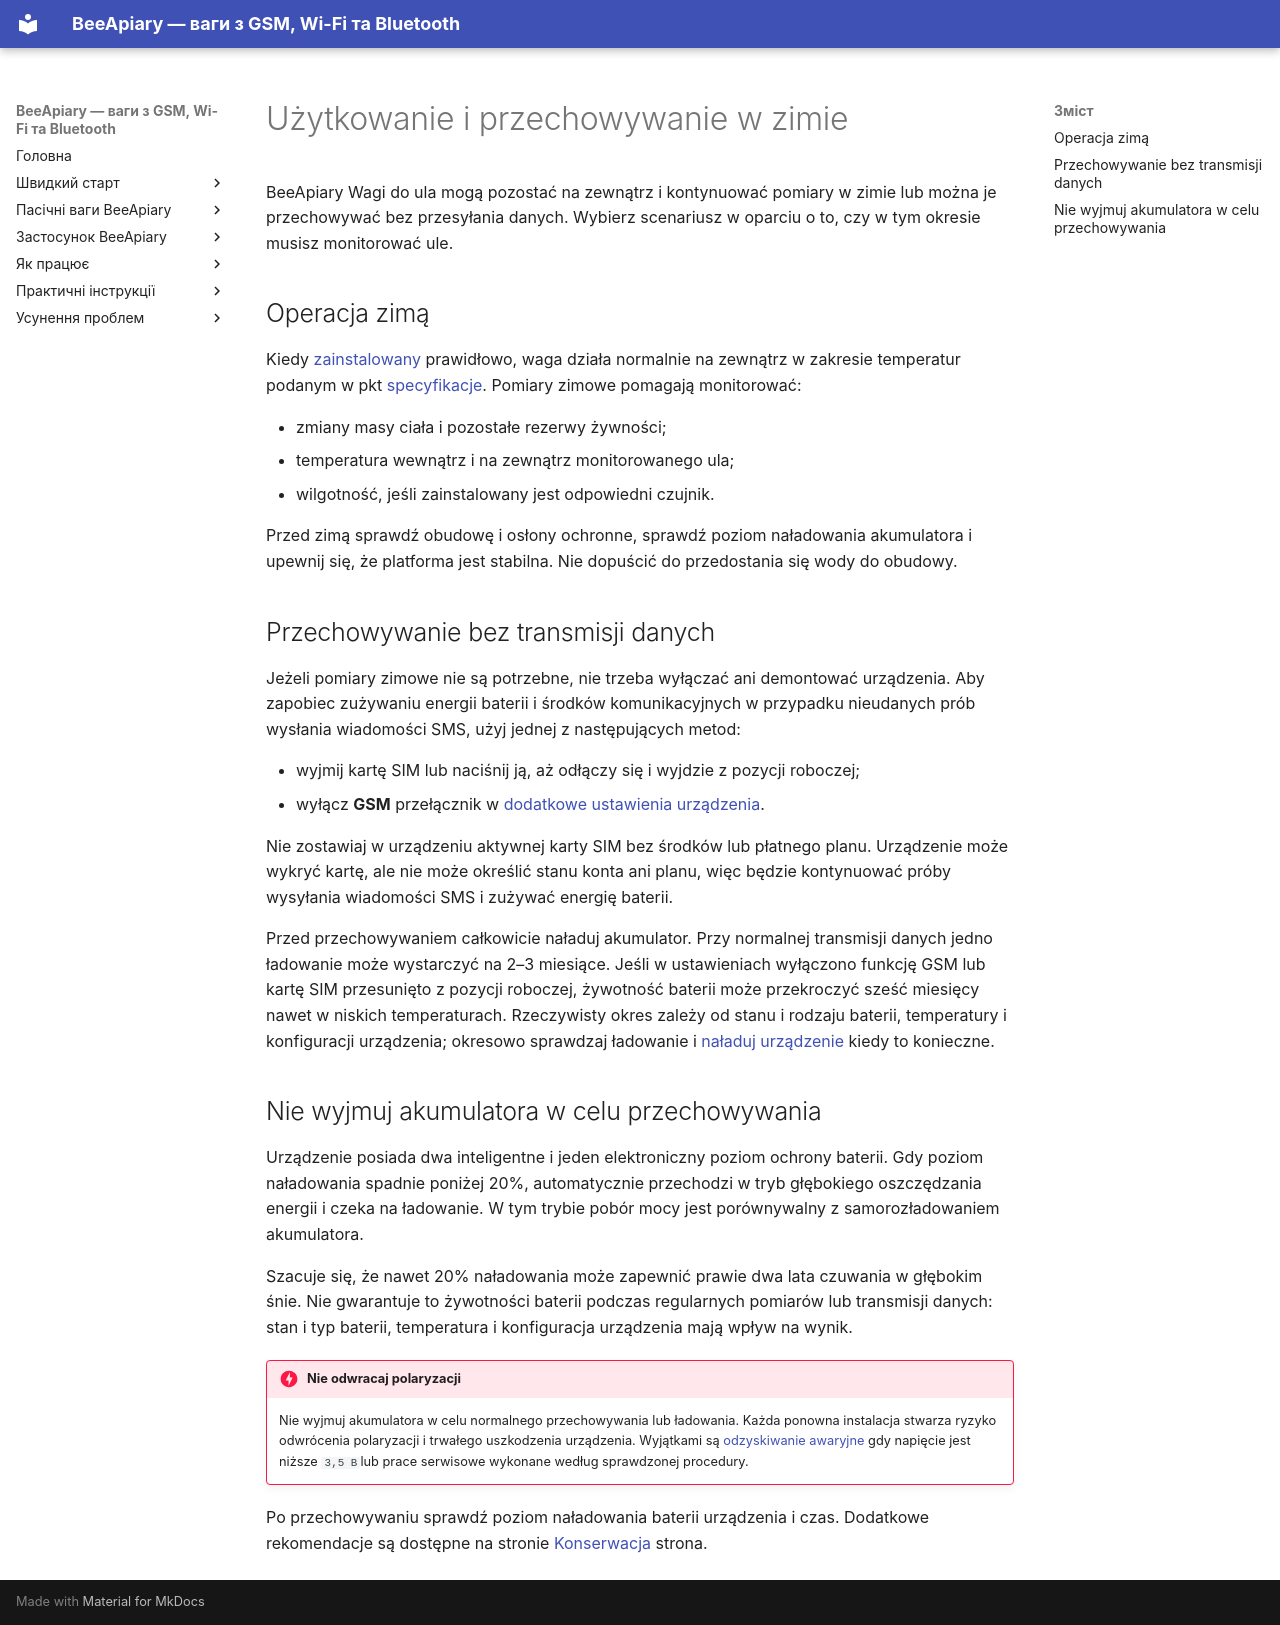

repository: Ivan-Bdgilko/BeeApiary_Docs · page: pl/device/winter-use-and-storage/index.html · generator: mkdocs

# Użytkowanie i przechowywanie w zimie

BeeApiary Wagi do ula mogą pozostać na zewnątrz i kontynuować pomiary w zimie lub można je przechowywać bez przesyłania danych. Wybierz scenariusz w oparciu o to, czy w tym okresie musisz monitorować ule.

## Operacja zimą

Kiedy [zainstalowany](installation.md) prawidłowo, waga działa normalnie na zewnątrz w zakresie temperatur podanym w pkt [specyfikacje](specifications.md). Pomiary zimowe pomagają monitorować:

- zmiany masy ciała i pozostałe rezerwy żywności;
- temperatura wewnątrz i na zewnątrz monitorowanego ula;
- wilgotność, jeśli zainstalowany jest odpowiedni czujnik.

Przed zimą sprawdź obudowę i osłony ochronne, sprawdź poziom naładowania akumulatora i upewnij się, że platforma jest stabilna. Nie dopuścić do przedostania się wody do obudowy.

## Przechowywanie bez transmisji danych

Jeżeli pomiary zimowe nie są potrzebne, nie trzeba wyłączać ani demontować urządzenia. Aby zapobiec zużywaniu energii baterii i środków komunikacyjnych w przypadku nieudanych prób wysłania wiadomości SMS, użyj jednej z następujących metod:

- wyjmij kartę SIM lub naciśnij ją, aż odłączy się i wyjdzie z pozycji roboczej;
- wyłącz **GSM** przełącznik w [dodatkowe ustawienia urządzenia](additional-settings.md).

Nie zostawiaj w urządzeniu aktywnej karty SIM bez środków lub płatnego planu. Urządzenie może wykryć kartę, ale nie może określić stanu konta ani planu, więc będzie kontynuować próby wysyłania wiadomości SMS i zużywać energię baterii.

Przed przechowywaniem całkowicie naładuj akumulator. Przy normalnej transmisji danych jedno ładowanie może wystarczyć na 2–3 miesiące. Jeśli w ustawieniach wyłączono funkcję GSM lub kartę SIM przesunięto z pozycji roboczej, żywotność baterii może przekroczyć sześć miesięcy nawet w niskich temperaturach. Rzeczywisty okres zależy od stanu i rodzaju baterii, temperatury i konfiguracji urządzenia; okresowo sprawdzaj ładowanie i [naładuj urządzenie](power.md) kiedy to konieczne.

## Nie wyjmuj akumulatora w celu przechowywania

Urządzenie posiada dwa inteligentne i jeden elektroniczny poziom ochrony baterii. Gdy poziom naładowania spadnie poniżej 20%, automatycznie przechodzi w tryb głębokiego oszczędzania energii i czeka na ładowanie. W tym trybie pobór mocy jest porównywalny z samorozładowaniem akumulatora.

Szacuje się, że nawet 20% naładowania może zapewnić prawie dwa lata czuwania w głębokim śnie. Nie gwarantuje to żywotności baterii podczas regularnych pomiarów lub transmisji danych: stan i typ baterii, temperatura i konfiguracja urządzenia mają wpływ na wynik.

!!! danger "Nie odwracaj polaryzacji"
    Nie wyjmuj akumulatora w celu normalnego przechowywania lub ładowania. Każda ponowna instalacja stwarza ryzyko odwrócenia polaryzacji i trwałego uszkodzenia urządzenia. Wyjątkami są [odzyskiwanie awaryjne](../troubleshooting/recovery-after-storage.md) gdy napięcie jest niższe `3,5 В`lub prace serwisowe wykonane według sprawdzonej procedury.

Po przechowywaniu sprawdź poziom naładowania baterii urządzenia i czas. Dodatkowe rekomendacje są dostępne na stronie [Konserwacja](maintenance.md) strona.
